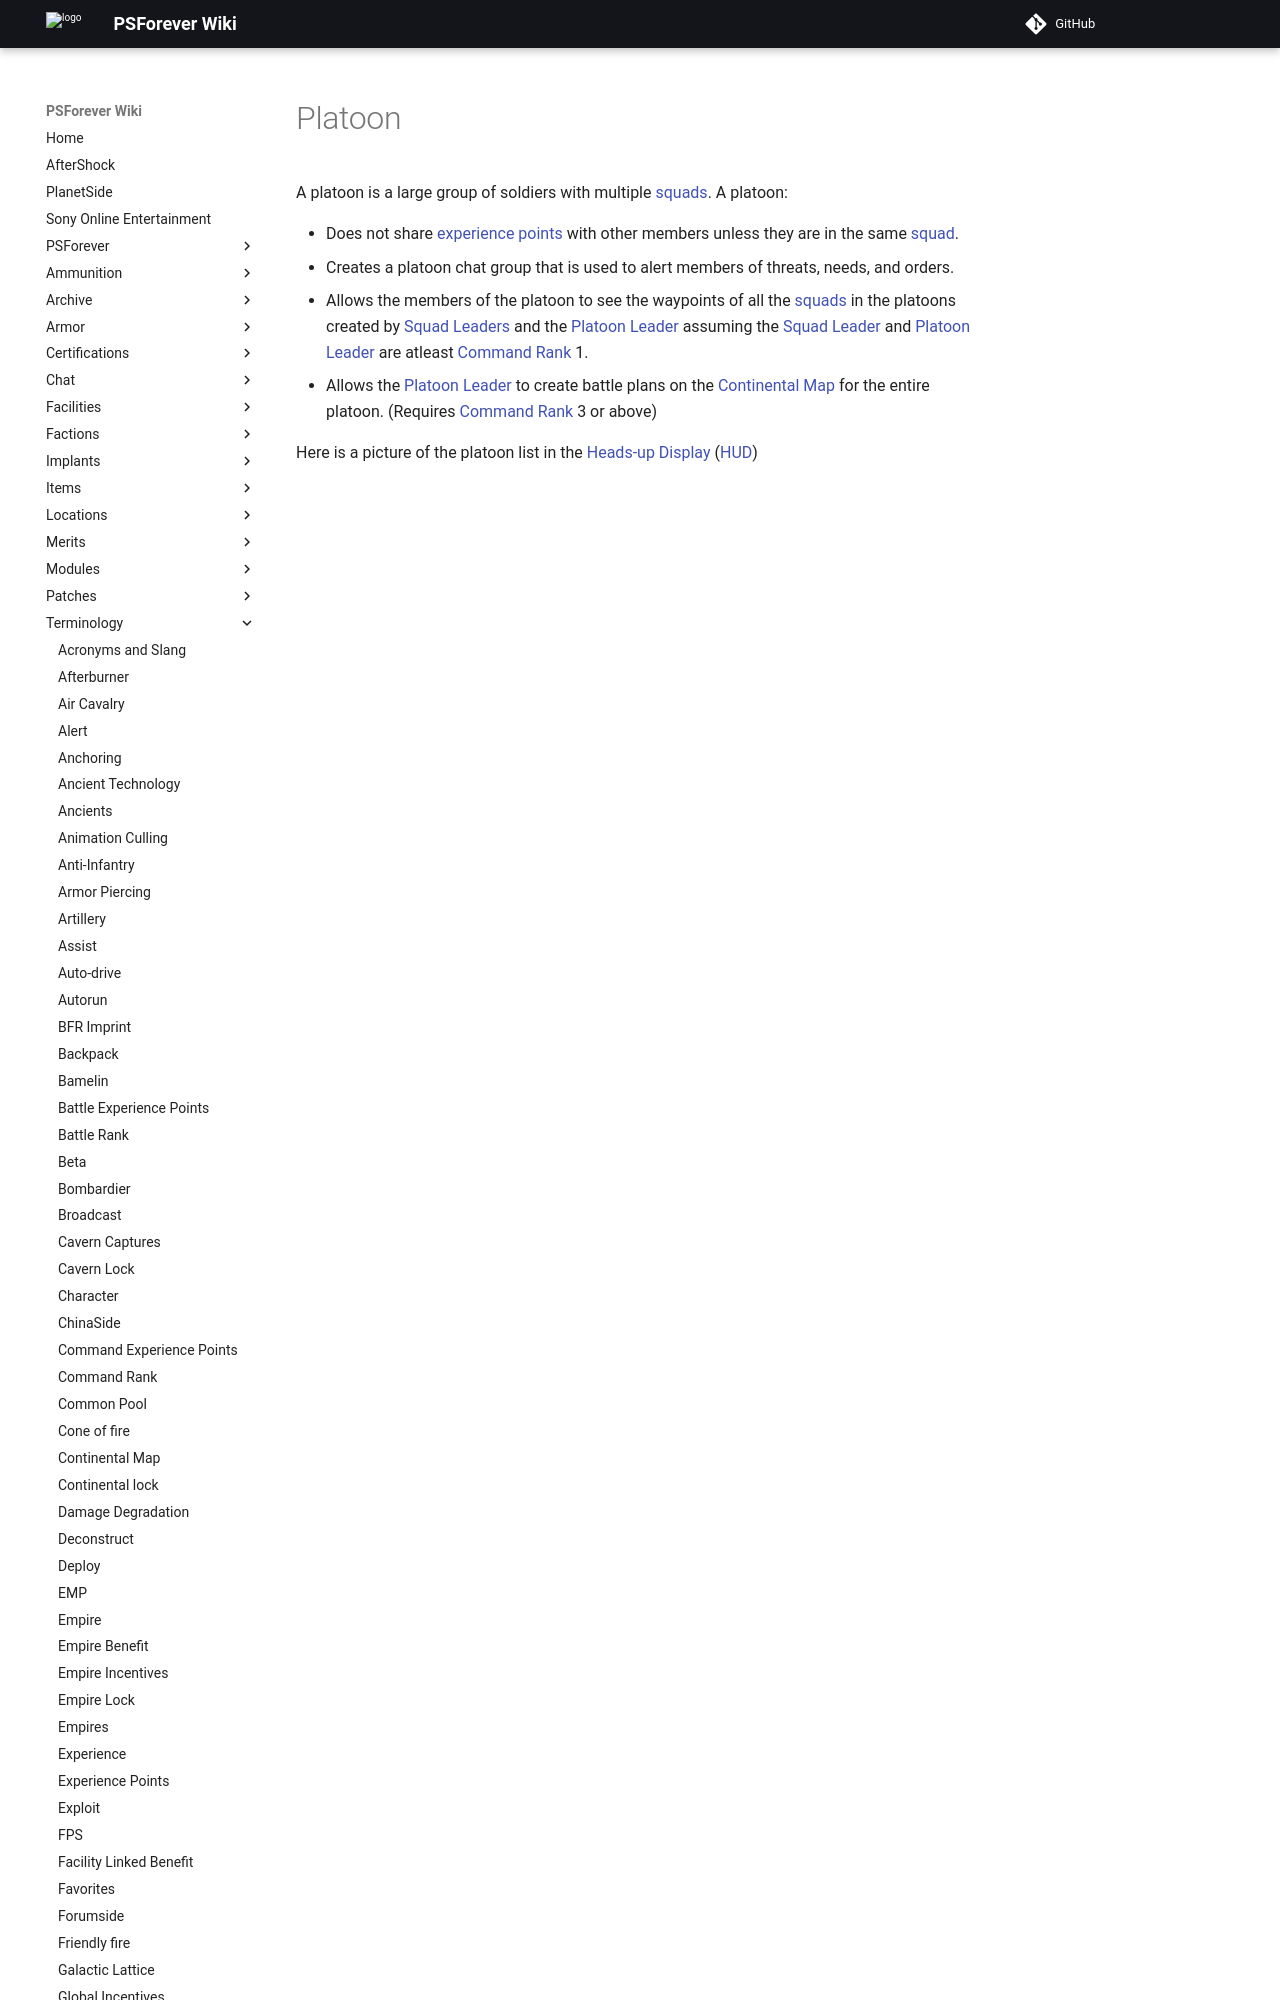

repository: psforever/wiki · page: terminology/Platoon/index.html · generator: mkdocs

# Platoon

A platoon is a large group of soldiers with multiple [squads](Squad.md). A
platoon:

- Does not share [experience points](Experience_Points.md) with other members
  unless they are in the same [squad](Squad.md).
- Creates a platoon chat group that is used to alert members of threats, needs,
  and orders.
- Allows the members of the platoon to see the waypoints of all the
  [squads](Squad.md) in the platoons created by [Squad Leader
